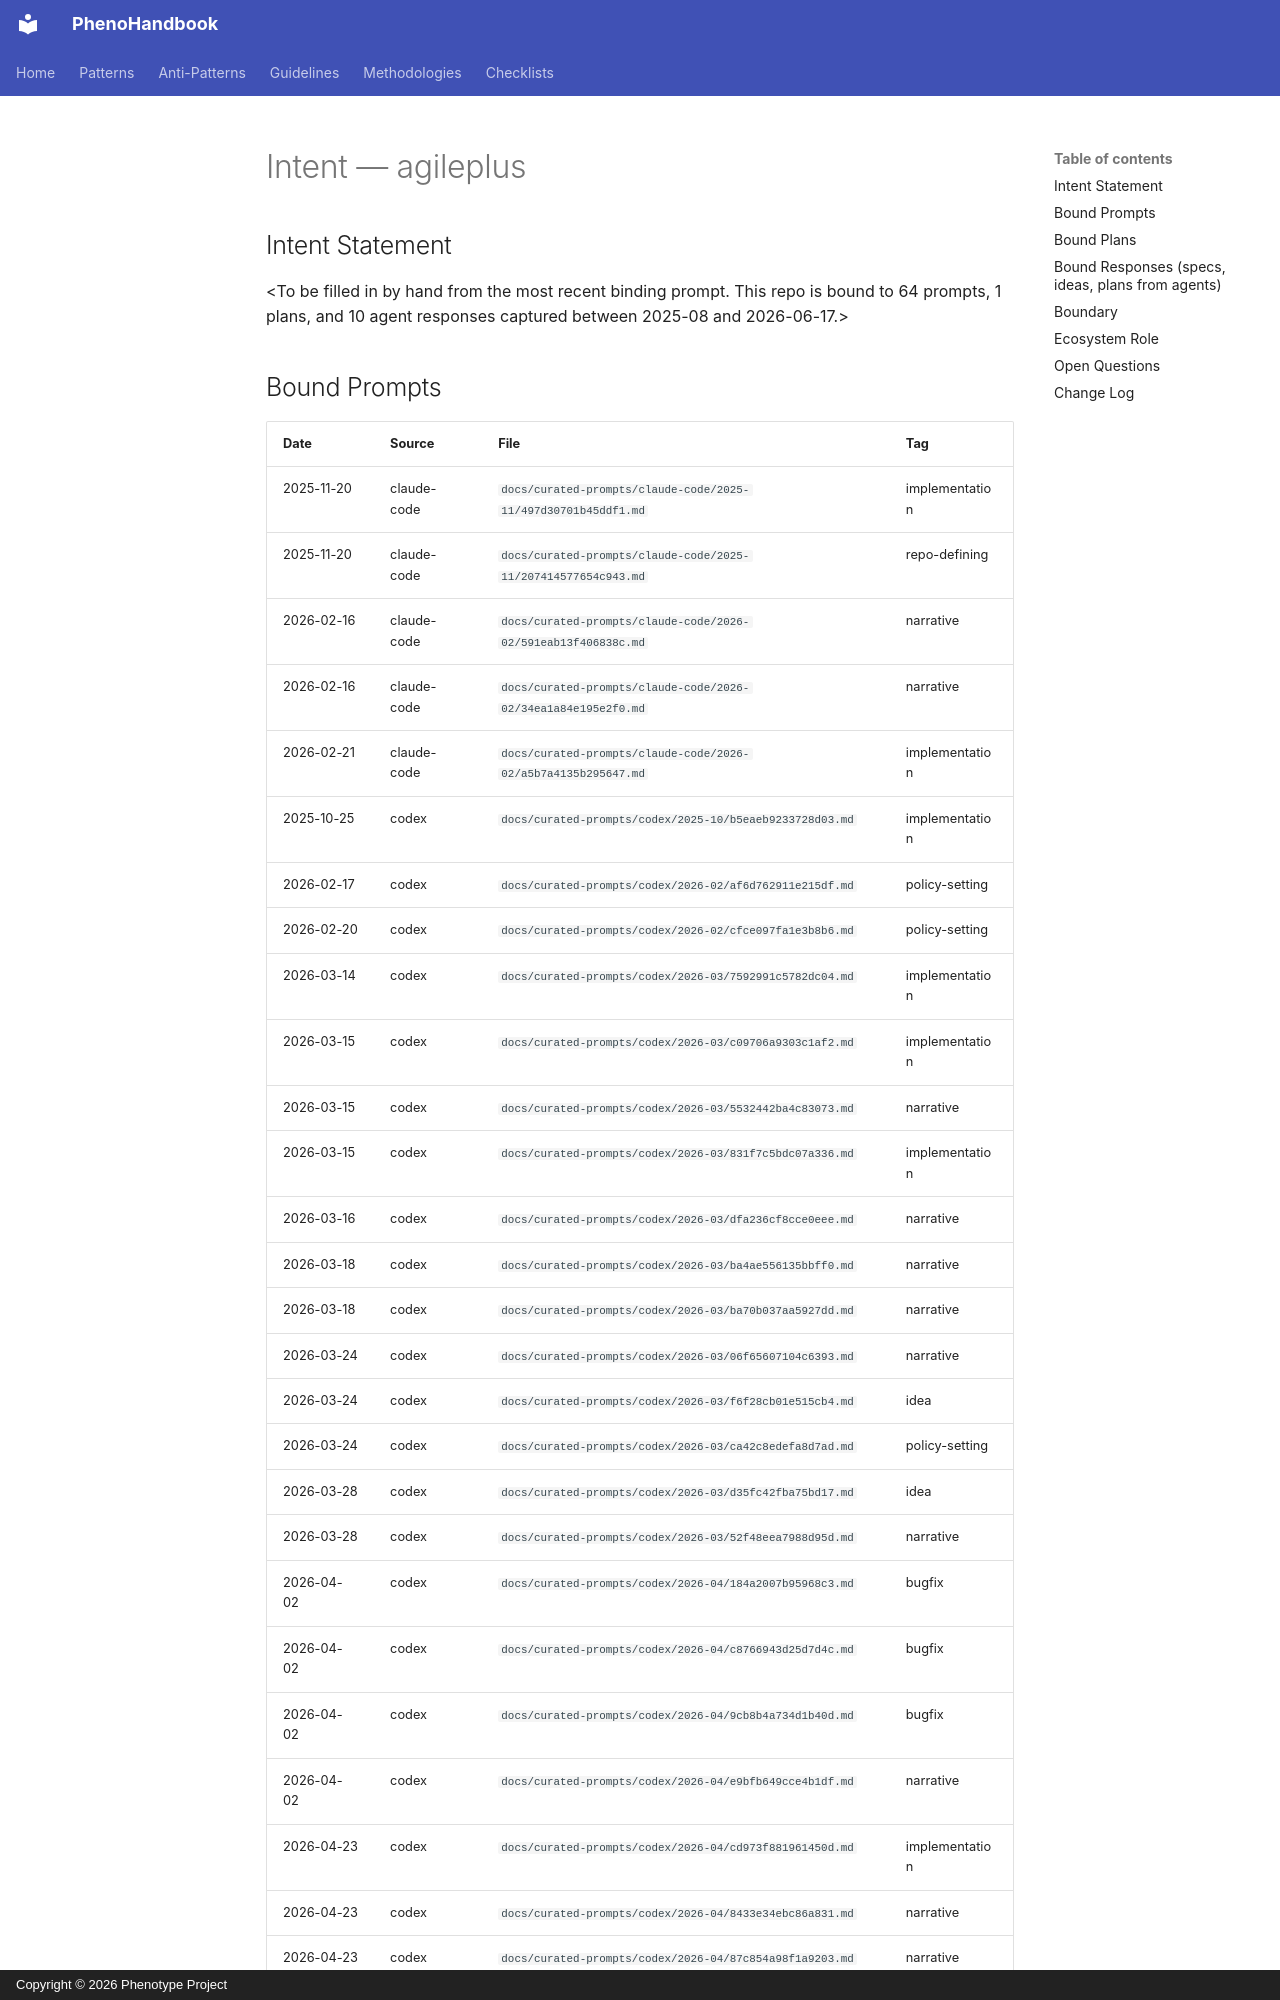

repository: KooshaPari/PhenoShared · page: intent/AgilePlus/index.html · generator: mkdocs · copyright: Copyright © 2026 Phenotype Project

---
repo: "agileplus"
aliases: []
role: unknown
status: active
last_verified: 2026-06-17
bound_prompts: 64
bound_plans: 1
bound_responses: 10
device: macbook
---

# Intent — agileplus

## Intent Statement

&lt;To be filled in by hand from the most recent binding prompt. This repo is bound to 64 prompts, 1 plans, and 10 agent responses captured between 2025-08 and 2026-06-17.>
